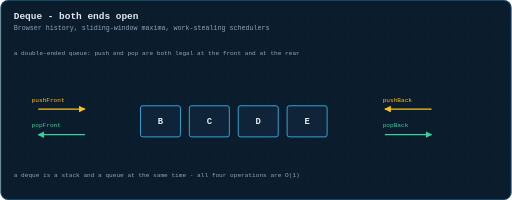
t = 0.00 s
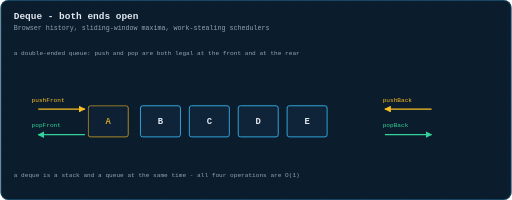
t = 1.12 s
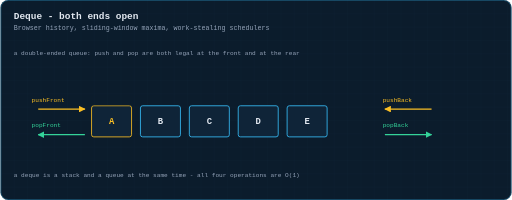
t = 2.38 s
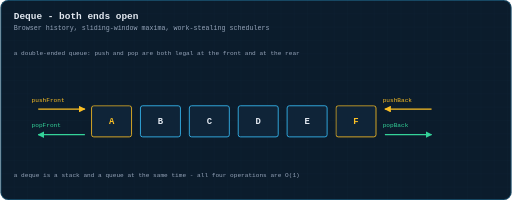
t = 3.50 s
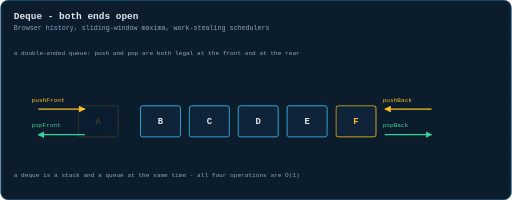
t = 4.76 s
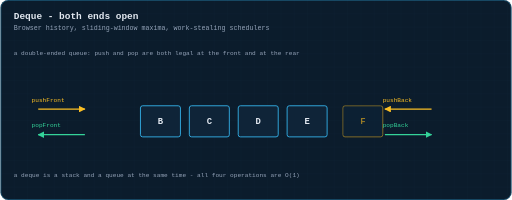
t = 5.92 s

The animated SVG that drew these frames (rendered in a browser with its animation timeline set to each time). Animation: 2 CSS @keyframes rules; one cycle of 7.00 s, repeats indefinitely.

<svg xmlns="http://www.w3.org/2000/svg" viewBox="0 0 920 360" width="920" height="360" role="img" aria-label="Animation: a double ended queue accepting pushes and pops at the front and the rear">
  <title>Animation: a double ended queue accepting pushes and pops at the front and the rear</title>
  <defs>
    <pattern id="g" width="24" height="24" patternUnits="userSpaceOnUse">
      <path d="M24 0H0V24" fill="none" stroke="#38bdf8" stroke-width="0.5" opacity="0.09"/>
    </pattern>
    <marker id="ar" viewBox="0 0 10 10" refX="9" refY="5" markerWidth="6" markerHeight="6" orient="auto-start-reverse">
      <path d="M0 0 L10 5 L0 10 z" fill="#38bdf8"/>
    </marker>
    <marker id="ara" viewBox="0 0 10 10" refX="9" refY="5" markerWidth="6" markerHeight="6" orient="auto-start-reverse">
      <path d="M0 0 L10 5 L0 10 z" fill="#fbbf24"/>
    </marker>
    <marker id="arg" viewBox="0 0 10 10" refX="9" refY="5" markerWidth="6" markerHeight="6" orient="auto-start-reverse">
      <path d="M0 0 L10 5 L0 10 z" fill="#34d399"/>
    </marker>
  </defs>
  <style>
  text{font-family:ui-monospace, SFMono-Regular, Menlo, Consolas, 'Liberation Mono', monospace;dominant-baseline:middle}
  .title{fill:#e2e8f0;font-size:17px;font-weight:700;dominant-baseline:auto}
  .sub{fill:#94a3b8;font-size:12px;dominant-baseline:auto}
  .lbl{fill:#94a3b8;font-size:11px;text-anchor:middle}
  .lbl-l{fill:#94a3b8;font-size:11px}
  .val{fill:#e2e8f0;font-size:16px;text-anchor:middle;font-weight:600}
  .idx{fill:#64748b;font-size:10px;text-anchor:middle}
  .cell{fill:#0f2438;stroke:#38bdf8;stroke-width:1.5;rx:4}
  .step{fill:#fbbf24;font-size:12px;font-weight:700}
  .edge{stroke:#38bdf8;stroke-width:1.6;fill:none}
#lin{opacity:0;animation:lf 7s infinite}
#rin{opacity:0;animation:rf 7s infinite}
  @keyframes lf{0%{opacity:0;transform:translateX(-30px)} 10%{opacity:0;transform:translateX(-30px)} 22%{opacity:1;transform:translateX(0)} 62%{opacity:1;transform:translateX(0)} 74%{opacity:0;transform:translateX(-30px)} 100%{opacity:0;transform:translateX(-30px)}}
  @keyframes rf{0%{opacity:0;transform:translateX(30px)} 34%{opacity:0;transform:translateX(30px)} 46%{opacity:1;transform:translateX(0)} 82%{opacity:1;transform:translateX(0)} 92%{opacity:0;transform:translateX(30px)} 100%{opacity:0;transform:translateX(30px)}}

  </style>
  <rect x="0" y="0" width="920" height="360" rx="14" fill="#0b1c2c"/>
  <rect x="0" y="0" width="920" height="360" rx="14" fill="url(#g)"/>
  <rect x="0.75" y="0.75" width="918.5" height="358.5" rx="13.5" fill="none" stroke="#38bdf8" stroke-width="1.5" opacity="0.35"/>
  <text class="title" x="24" y="34">Deque - both ends open</text>
  <text class="sub" x="24" y="54">Browser history, sliding-window maxima, work-stealing schedulers</text>
  <text class="lbl-l hdrline" x="24" y="96">a double-ended queue: push and pop are both legal at the front and at the rear</text>
  <g transform="translate(0,0.4)">
  <rect class="cell" x="252" y="190" width="72" height="56"/><text class="val" x="288" y="219">B</text>
  <rect class="cell" x="340" y="190" width="72" height="56"/><text class="val" x="376" y="219">C</text>
  <rect class="cell" x="428" y="190" width="72" height="56"/><text class="val" x="464" y="219">D</text>
  <rect class="cell" x="516" y="190" width="72" height="56"/><text class="val" x="552" y="219">E</text>
  <g id="lin"><rect class="cell" x="164" y="190" width="72" height="56" style="stroke:#fbbf24"/><text class="val" x="200" y="219" style="fill:#fbbf24">A</text></g>
  <g id="rin"><rect class="cell" x="604" y="190" width="72" height="56" style="stroke:#fbbf24"/><text class="val" x="640" y="219" style="fill:#fbbf24">F</text></g>
  <path d="M68 196 L152 196" stroke="#fbbf24" stroke-width="2" fill="none" marker-end="url(#ara)"/>
  <text class="lbl-l" x="56" y="180" style="fill:#fbbf24;text-anchor:start">pushFront</text>
  <path d="M152 242 L68 242" stroke="#34d399" stroke-width="2" fill="none" marker-end="url(#arg)"/>
  <text class="lbl-l" x="56" y="226" style="fill:#34d399;text-anchor:start">popFront</text>
  <path d="M776 196 L692 196" stroke="#fbbf24" stroke-width="2" fill="none" marker-end="url(#ara)"/>
  <text class="lbl-l" x="688" y="180" style="fill:#fbbf24">pushBack</text>
  <path d="M692 242 L776 242" stroke="#34d399" stroke-width="2" fill="none" marker-end="url(#arg)"/>
  <text class="lbl-l" x="688" y="226" style="fill:#34d399">popBack</text>
  <text class="lbl-l" x="24" y="316" style="fill:#94a3b8">a deque is a stack and a queue at the same time - all four operations are O(1)</text>
  </g>

</svg>
